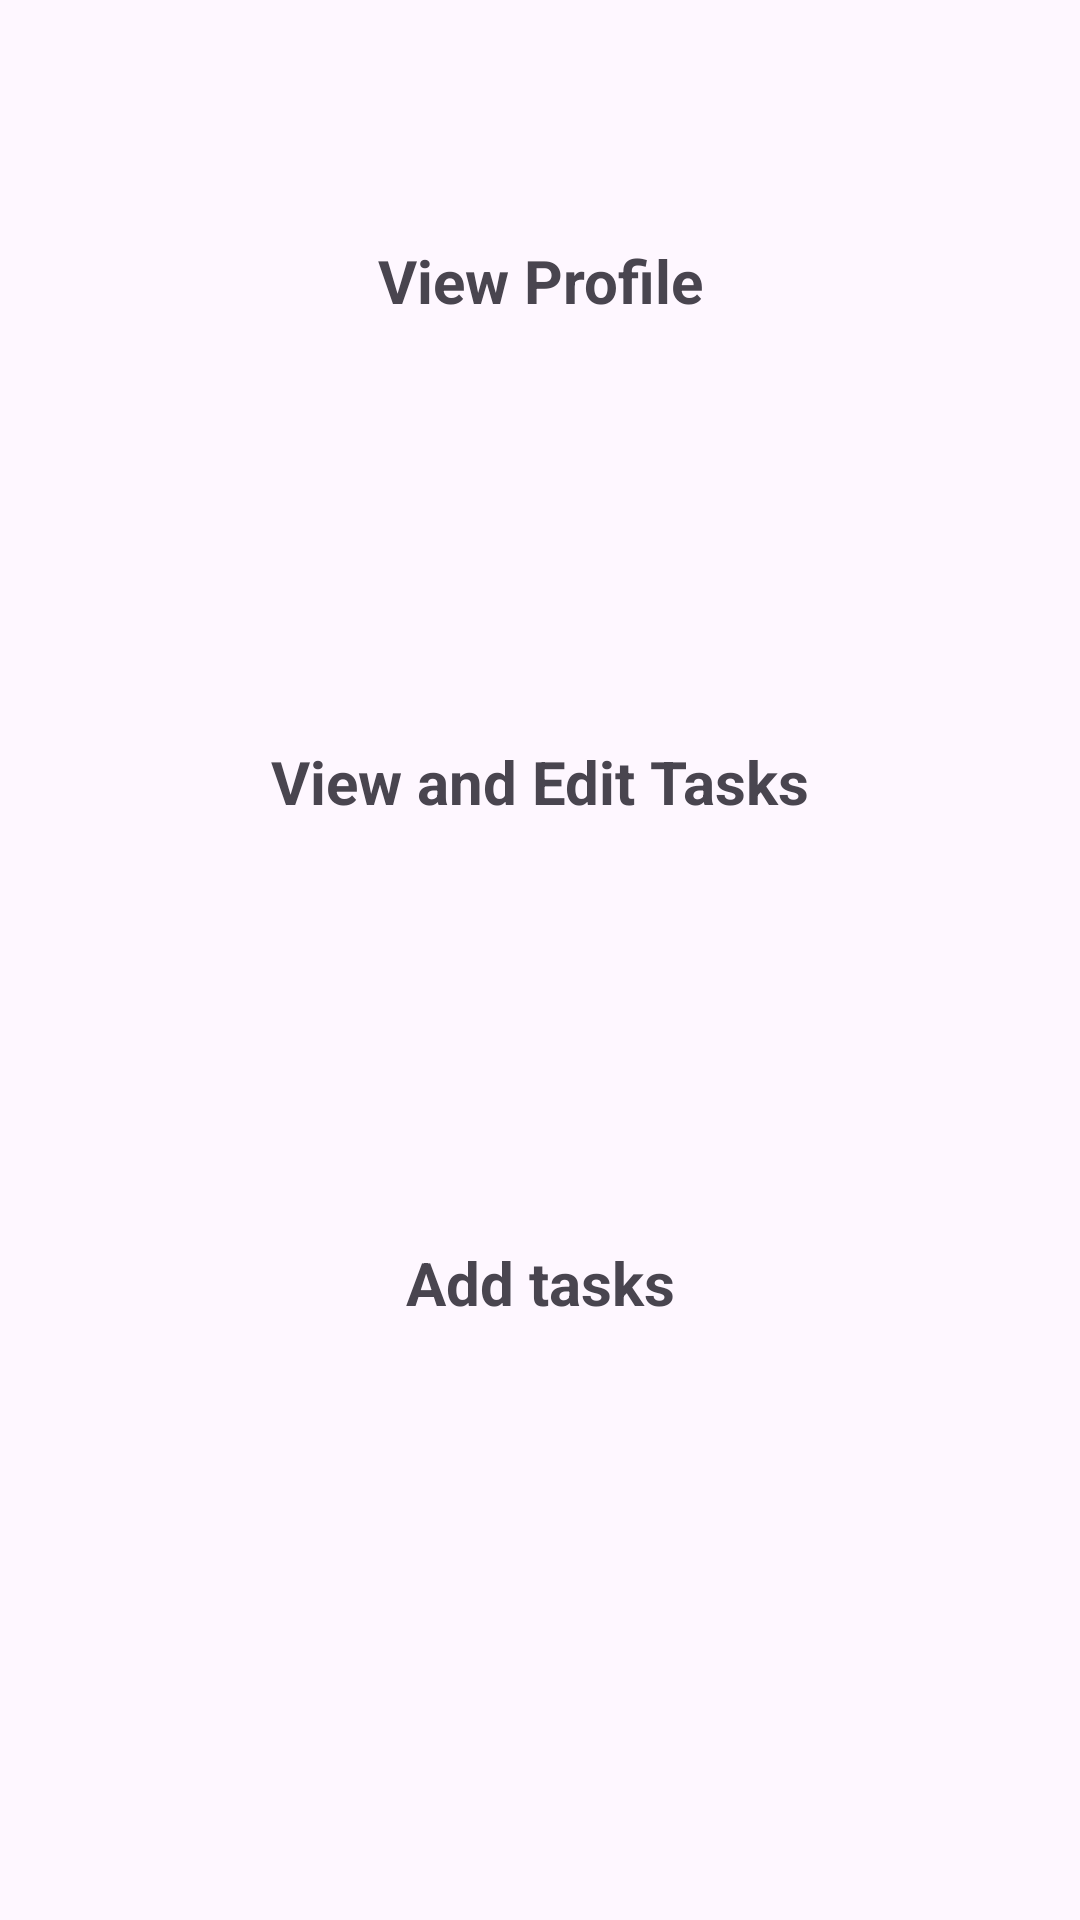

This screen was rendered from an Android layout file. Write that file and the resources it references.
<!-- AndroidManifest.xml: application theme Theme.SoftwareExam -->
<!-- res/layout/activity_home.xml -->
<?xml version="1.0" encoding="utf-8"?>
<androidx.constraintlayout.widget.ConstraintLayout xmlns:android="http://schemas.android.com/apk/res/android"
    xmlns:app="http://schemas.android.com/apk/res-auto"
    xmlns:tools="http://schemas.android.com/tools"
    android:id="@+id/main"
    android:layout_width="match_parent"
    android:layout_height="match_parent"
    tools:context=".Home">

    <LinearLayout
        android:layout_width="match_parent"
        android:layout_height="match_parent"
        android:orientation="vertical">

        <TextView
            android:id="@+id/profile"
            android:layout_width="match_parent"
            android:layout_height="wrap_content"
            android:layout_margin="80dp"
            android:text="View Profile"
            android:textAlignment="center"
            android:textSize="20sp"
            android:textStyle="bold" />

        <TextView
            android:id="@+id/tasks"
            android:layout_width="match_parent"
            android:layout_height="wrap_content"
            android:layout_margin="60dp"
            android:text="View and Edit Tasks"
            android:textAlignment="center"
            android:textSize="20sp"
            android:textStyle="bold" />

        <TextView
            android:id="@+id/add"
            android:layout_width="match_parent"
            android:layout_height="wrap_content"
            android:layout_margin="80dp"
            android:text="Add tasks"
            android:textAlignment="center"
            android:textSize="20sp"
            android:textStyle="bold" />

    </LinearLayout>
</androidx.constraintlayout.widget.ConstraintLayout>
<!-- resources referenced by this layout -->
<resources>
  <style name="Theme.SoftwareExam" parent="Base.Theme.SoftwareExam" />
  <style name="Base.Theme.SoftwareExam" parent="Theme.Material3.DayNight.NoActionBar">
          
          
      </style>
</resources>
